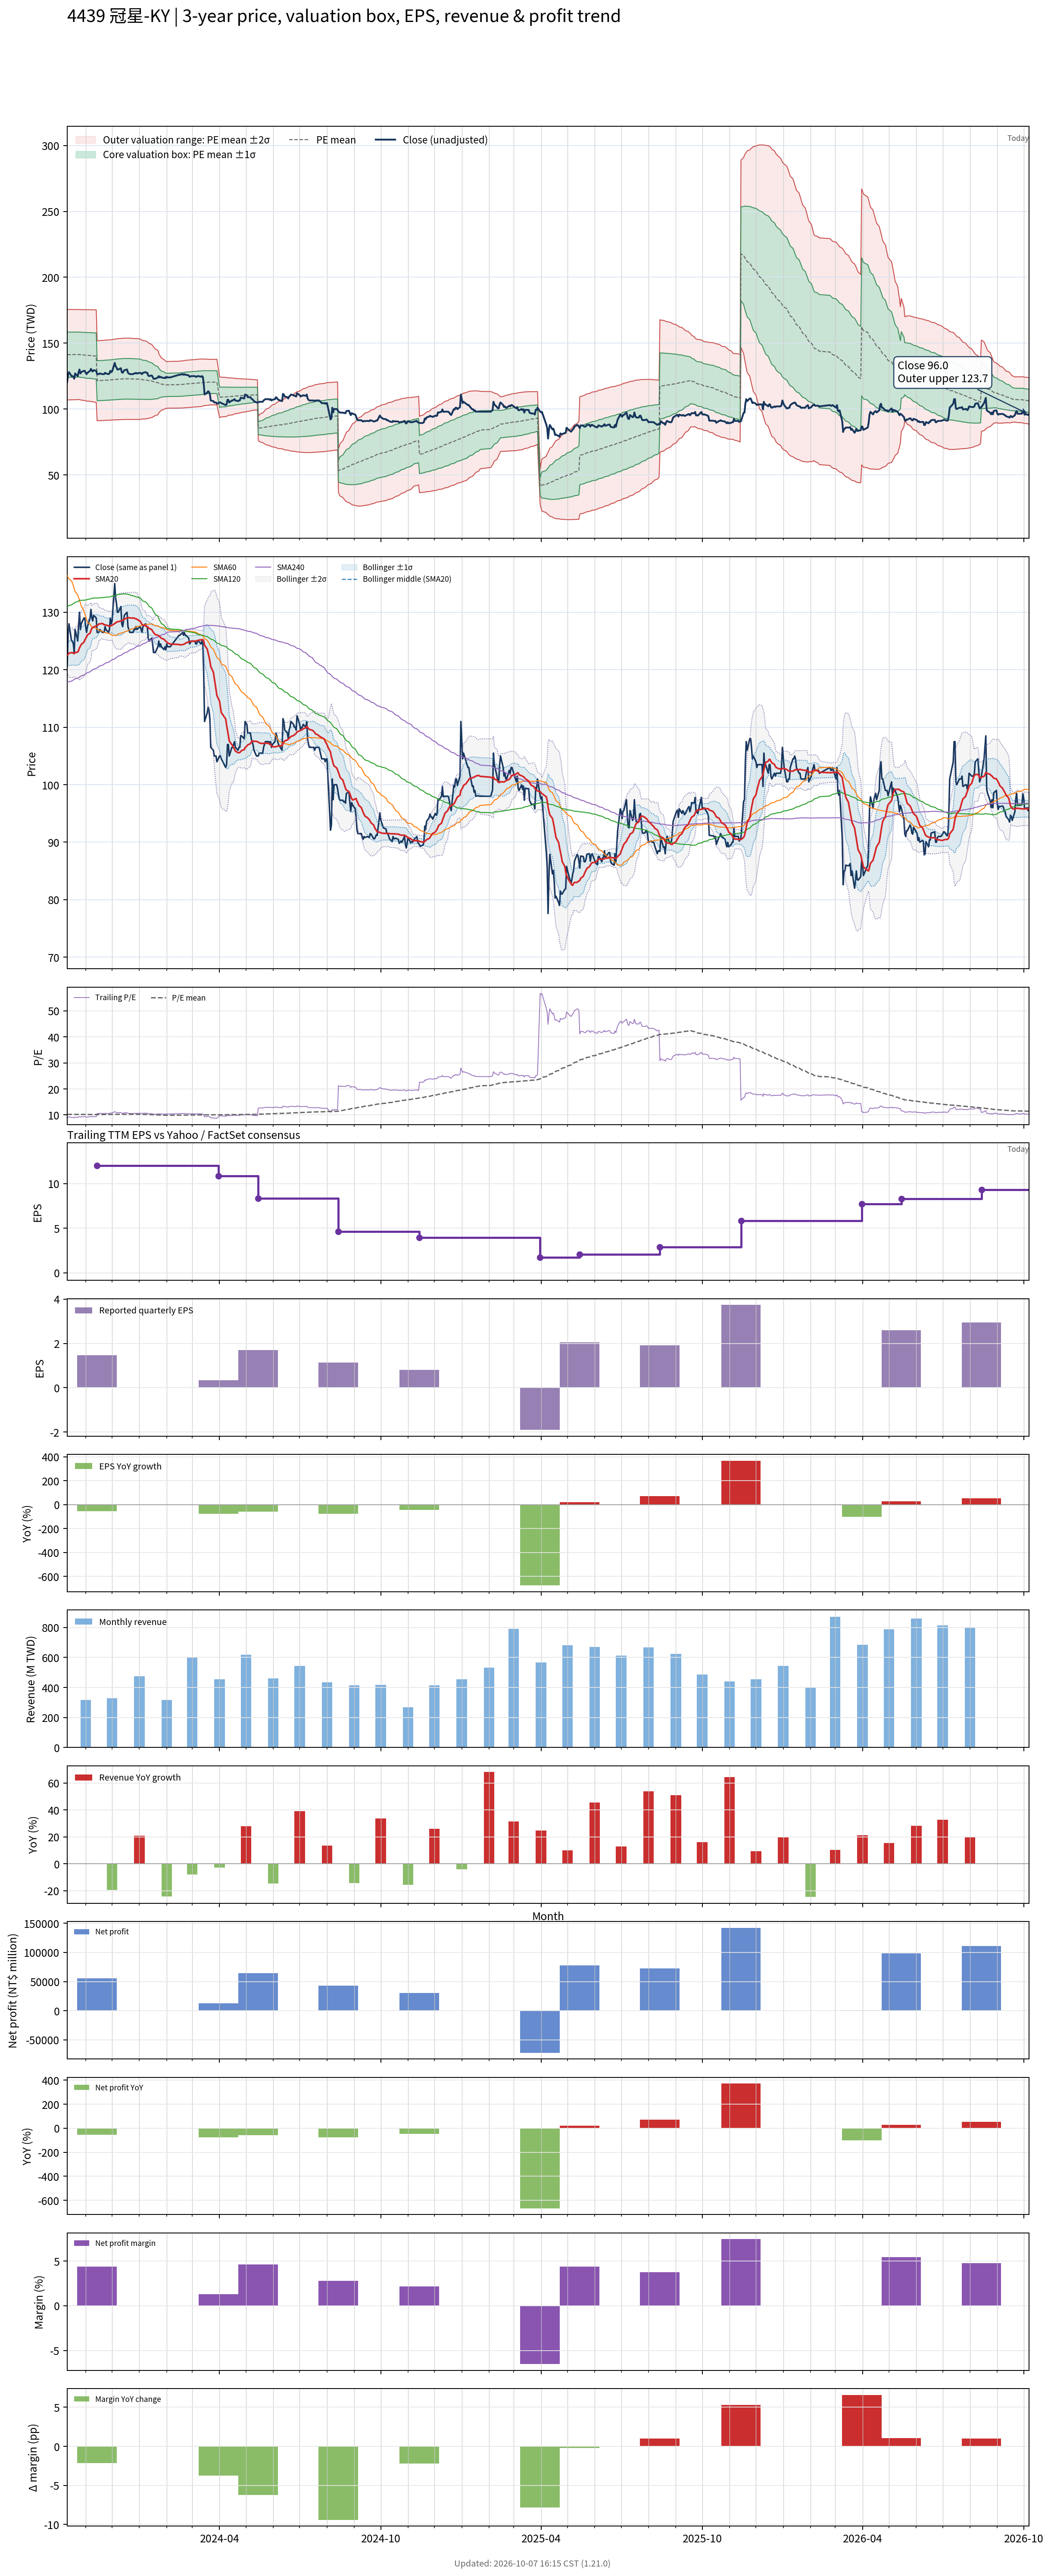

Source data for this figure (header and first rows):
# chart-version: skill-stock-dynamic-val…
date, close, available_date, period_end, eps, ttm_eps, pe, pe_mean, pe_std, price_m2, price_m1, price_mean, price_p1, price_p2, forward_eps, forward_pe, forward_pe_mean, forward_pe_std, forward_price_m2, forward_price_m1, forward_price_mean, forward_price_p1, forward_price_p2, sma20
2023-10-11, 120.5, 2023-08-14, 2023-06-30, 4.82, 13.83, 8.713, 10.21, 1.241, 106.9, 124.1, 141.3, 158.4, 175.6, , , , , , , , , , 122.5
2023-10-12, 126, 2023-08-14, 2023-06-30, 4.82, 13.83, 9.111, 10.21, 1.241, 106.9, 124.1, 141.3, 158.4, 175.6, , , , , , , , , , 122.7
2023-10-13, 128, 2023-08-14, 2023-06-30, 4.82, 13.83, 9.255, 10.22, 1.24, 107, 124.1, 141.3, 158.4, 175.6, , , , , , , , , , 122.9
2023-10-16, 125, 2023-08-14, 2023-06-30, 4.82, 13.83, 9.038, 10.22, 1.239, 107, 124.1, 141.3, 158.4, 175.6, , , , , , , , , , 123
2023-10-17, 125, 2023-08-14, 2023-06-30, 4.82, 13.83, 9.038, 10.22, 1.238, 107, 124.2, 141.3, 158.4, 175.6, , , , , , , , , , 123
2023-10-18, 124.5, 2023-08-14, 2023-06-30, 4.82, 13.83, 9.002, 10.22, 1.238, 107.1, 124.2, 141.3, 158.4, 175.6, , , , , , , , , , 122.9
2023-10-19, 123, 2023-08-14, 2023-06-30, 4.82, 13.83, 8.894, 10.22, 1.238, 107.1, 124.2, 141.3, 158.4, 175.5, , , , , , , , , , 122.8
2023-10-20, 127, 2023-08-14, 2023-06-30, 4.82, 13.83, 9.183, 10.22, 1.236, 107.1, 124.2, 141.3, 158.4, 175.5, , , , , , , , , , 123
2023-10-23, 125, 2023-08-14, 2023-06-30, 4.82, 13.83, 9.038, 10.22, 1.236, 107.2, 124.3, 141.3, 158.4, 175.5, , , , , , , , , , 123.1
2023-10-24, 128, 2023-08-14, 2023-06-30, 4.82, 13.83, 9.255, 10.22, 1.233, 107.3, 124.3, 141.4, 158.4, 175.5, , , , , , , , , , 123.4
2023-10-25, 130, 2023-08-14, 2023-06-30, 4.82, 13.83, 9.4, 10.22, 1.235, 107.2, 124.2, 141.3, 158.4, 175.5, , , , , , , , , , 123.8
2023-10-26, 127, 2023-08-14, 2023-06-30, 4.82, 13.83, 9.183, 10.21, 1.238, 107, 124.1, 141.2, 158.4, 175.5, , , , , , , , , , 124.1
2023-10-27, 128, 2023-08-14, 2023-06-30, 4.82, 13.83, 9.255, 10.2, 1.241, 106.8, 123.9, 141.1, 158.3, 175.5, , , , , , , , , , 124.4
2023-10-30, 129, 2023-08-14, 2023-06-30, 4.82, 13.83, 9.328, 10.2, 1.244, 106.6, 123.8, 141, 158.2, 175.4, , , , , , , , , , 124.8
2023-10-31, 129, 2023-08-14, 2023-06-30, 4.82, 13.83, 9.328, 10.19, 1.247, 106.4, 123.7, 140.9, 158.2, 175.4, , , , , , , , , , 125.2
2023-11-01, 127.5, 2023-08-14, 2023-06-30, 4.82, 13.83, 9.219, 10.18, 1.25, 106.3, 123.5, 140.8, 158.1, 175.4, , , , , , , , , , 125.4
2023-11-02, 126.5, 2023-08-14, 2023-06-30, 4.82, 13.83, 9.147, 10.18, 1.253, 106.1, 123.4, 140.7, 158.1, 175.4, , , , , , , , , , 125.7
2023-11-03, 127.5, 2023-08-14, 2023-06-30, 4.82, 13.83, 9.219, 10.17, 1.254, 106, 123.3, 140.7, 158, 175.4, , , , , , , , , , 126
2023-11-06, 129, 2023-08-14, 2023-06-30, 4.82, 13.83, 9.328, 10.17, 1.256, 105.9, 123.3, 140.7, 158, 175.4, , , , , , , , , , 126.4
2023-11-07, 130.5, 2023-08-14, 2023-06-30, 4.82, 13.83, 9.436, 10.17, 1.258, 105.8, 123.2, 140.6, 158, 175.4, , , , , , , , , , 126.8
2023-11-08, 129, 2023-08-14, 2023-06-30, 4.82, 13.83, 9.328, 10.16, 1.26, 105.7, 123.1, 140.5, 158, 175.4, , , , , , , , , , 127.2
2023-11-09, 128.5, 2023-08-14, 2023-06-30, 4.82, 13.83, 9.291, 10.16, 1.262, 105.5, 123, 140.4, 157.9, 175.4, , , , , , , , , , 127.3
2023-11-10, 129.5, 2023-08-14, 2023-06-30, 4.82, 13.83, 9.364, 10.15, 1.264, 105.4, 122.9, 140.3, 157.8, 175.3, , , , , , , , , , 127.4
2023-11-13, 129, 2023-08-14, 2023-06-30, 4.82, 13.83, 9.328, 10.14, 1.266, 105.2, 122.7, 140.2, 157.7, 175.2, , , , , , , , , , 127.6
2023-11-14, 126.5, 2023-11-14, 2023-09-30, 1.47, 11.98, 10.56, 10.14, 1.267, 91.14, 106.3, 121.5, 136.7, 151.8, , , , , , , , , , 127.7
2023-11-15, 126.5, 2023-11-14, 2023-09-30, 1.47, 11.98, 10.56, 10.14, 1.267, 91.16, 106.3, 121.5, 136.7, 151.9, , , , , , , , , , 127.8
2023-11-16, 126.5, 2023-11-14, 2023-09-30, 1.47, 11.98, 10.56, 10.15, 1.268, 91.18, 106.4, 121.6, 136.8, 151.9, , , , , , , , , , 128
2023-11-17, 127, 2023-11-14, 2023-09-30, 1.47, 11.98, 10.6, 10.15, 1.268, 91.24, 106.4, 121.6, 136.8, 152, , , , , , , , , , 128
2023-11-20, 126.5, 2023-11-14, 2023-09-30, 1.47, 11.98, 10.56, 10.16, 1.269, 91.28, 106.5, 121.7, 136.9, 152.1, , , , , , , , , , 128.1
2023-11-21, 126.5, 2023-11-14, 2023-09-30, 1.47, 11.98, 10.56, 10.16, 1.269, 91.32, 106.5, 121.7, 136.9, 152.1, , , , , , , , , , 128
2023-11-22, 126.5, 2023-11-14, 2023-09-30, 1.47, 11.98, 10.56, 10.17, 1.27, 91.36, 106.6, 121.8, 137, 152.2, , , , , , , , , , 127.8
2023-11-23, 127.5, 2023-11-14, 2023-09-30, 1.47, 11.98, 10.64, 10.17, 1.271, 91.4, 106.6, 121.8, 137.1, 152.3, , , , , , , , , , 127.8
2023-11-24, 127, 2023-11-14, 2023-09-30, 1.47, 11.98, 10.6, 10.18, 1.271, 91.44, 106.7, 121.9, 137.1, 152.4, , , , , , , , , , 127.8
2023-11-27, 126.5, 2023-11-14, 2023-09-30, 1.47, 11.98, 10.56, 10.18, 1.271, 91.49, 106.7, 122, 137.2, 152.4, , , , , , , , , , 127.7
2023-11-28, 127, 2023-11-14, 2023-09-30, 1.47, 11.98, 10.6, 10.18, 1.272, 91.53, 106.8, 122, 137.2, 152.5, , , , , , , , , , 127.5
2023-11-29, 129, 2023-11-14, 2023-09-30, 1.47, 11.98, 10.77, 10.19, 1.273, 91.59, 106.8, 122.1, 137.3, 152.6, , , , , , , , , , 127.6
2023-11-30, 128, 2023-11-14, 2023-09-30, 1.47, 11.98, 10.68, 10.2, 1.273, 91.66, 106.9, 122.2, 137.4, 152.7, , , , , , , , , , 127.7
2023-12-01, 128.5, 2023-11-14, 2023-09-30, 1.47, 11.98, 10.73, 10.2, 1.274, 91.72, 107, 122.2, 137.5, 152.8, , , , , , , , , , 127.8
2023-12-04, 135, 2023-11-14, 2023-09-30, 1.47, 11.98, 11.27, 10.21, 1.278, 91.75, 107.1, 122.4, 137.7, 153, , , , , , , , , , 128.1
2023-12-05, 132.5, 2023-11-14, 2023-09-30, 1.47, 11.98, 11.06, 10.22, 1.28, 91.79, 107.1, 122.5, 137.8, 153.1, , , , , , , , , , 128.2
2023-12-06, 131.5, 2023-11-14, 2023-09-30, 1.47, 11.98, 10.98, 10.23, 1.282, 91.84, 107.2, 122.6, 137.9, 153.3, , , , , , , , , , 128.3
2023-12-07, 130, 2023-11-14, 2023-09-30, 1.47, 11.98, 10.85, 10.24, 1.283, 91.9, 107.3, 122.6, 138, 153.4, , , , , , , , , , 128.3
2023-12-08, 130, 2023-11-14, 2023-09-30, 1.47, 11.98, 10.85, 10.24, 1.284, 91.93, 107.3, 122.7, 138.1, 153.5, , , , , , , , , , 128.4
2023-12-11, 131, 2023-11-14, 2023-09-30, 1.47, 11.98, 10.93, 10.25, 1.286, 91.96, 107.4, 122.8, 138.2, 153.6, , , , , , , , , , 128.5
2023-12-12, 128, 2023-11-14, 2023-09-30, 1.47, 11.98, 10.68, 10.25, 1.286, 92.01, 107.4, 122.8, 138.2, 153.6, , , , , , , , , , 128.6
2023-12-13, 127.5, 2023-11-14, 2023-09-30, 1.47, 11.98, 10.64, 10.26, 1.286, 92.07, 107.5, 122.9, 138.3, 153.7, , , , , , , , , , 128.6
2023-12-14, 128.5, 2023-11-14, 2023-09-30, 1.47, 11.98, 10.73, 10.26, 1.287, 92.1, 107.5, 122.9, 138.4, 153.8, , , , , , , , , , 128.7
2023-12-15, 129.5, 2023-11-14, 2023-09-30, 1.47, 11.98, 10.81, 10.26, 1.288, 92.11, 107.5, 123, 138.4, 153.8, , , , , , , , , , 128.8
2023-12-18, 130, 2023-11-14, 2023-09-30, 1.47, 11.98, 10.85, 10.26, 1.288, 92.11, 107.5, 123, 138.4, 153.8, , , , , , , , , , 129
2023-12-19, 127.5, 2023-11-14, 2023-09-30, 1.47, 11.98, 10.64, 10.26, 1.288, 92.1, 107.5, 123, 138.4, 153.8, , , , , , , , , , 129.1
2023-12-20, 127, 2023-11-14, 2023-09-30, 1.47, 11.98, 10.6, 10.26, 1.287, 92.1, 107.5, 122.9, 138.4, 153.8, , , , , , , , , , 129.1
2023-12-21, 126.5, 2023-11-14, 2023-09-30, 1.47, 11.98, 10.56, 10.26, 1.287, 92.1, 107.5, 122.9, 138.4, 153.8, , , , , , , , , , 129
2023-12-22, 126.5, 2023-11-14, 2023-09-30, 1.47, 11.98, 10.56, 10.26, 1.286, 92.09, 107.5, 122.9, 138.3, 153.7, , , , , , , , , , 129
2023-12-25, 126.5, 2023-11-14, 2023-09-30, 1.47, 11.98, 10.56, 10.25, 1.283, 92.09, 107.5, 122.8, 138.2, 153.6, , , , , , , , , , 129
2023-12-26, 127, 2023-11-14, 2023-09-30, 1.47, 11.98, 10.6, 10.25, 1.283, 92.09, 107.5, 122.8, 138.2, 153.6, , , , , , , , , , 129
2023-12-27, 127, 2023-11-14, 2023-09-30, 1.47, 11.98, 10.6, 10.25, 1.282, 92.08, 107.4, 122.8, 138.2, 153.5, , , , , , , , , , 128.9
2023-12-28, 127.5, 2023-11-14, 2023-09-30, 1.47, 11.98, 10.64, 10.25, 1.281, 92.08, 107.4, 122.8, 138.1, 153.5, , , , , , , , , , 128.9
2023-12-29, 127, 2023-11-14, 2023-09-30, 1.47, 11.98, 10.6, 10.25, 1.281, 92.08, 107.4, 122.8, 138.1, 153.5, , , , , , , , , , 128.8
2024-01-02, 127.5, 2023-11-14, 2023-09-30, 1.47, 11.98, 10.64, 10.24, 1.274, 92.14, 107.4, 122.7, 137.9, 153.2, , , , , , , , , , 128.4
... 668 more rows
